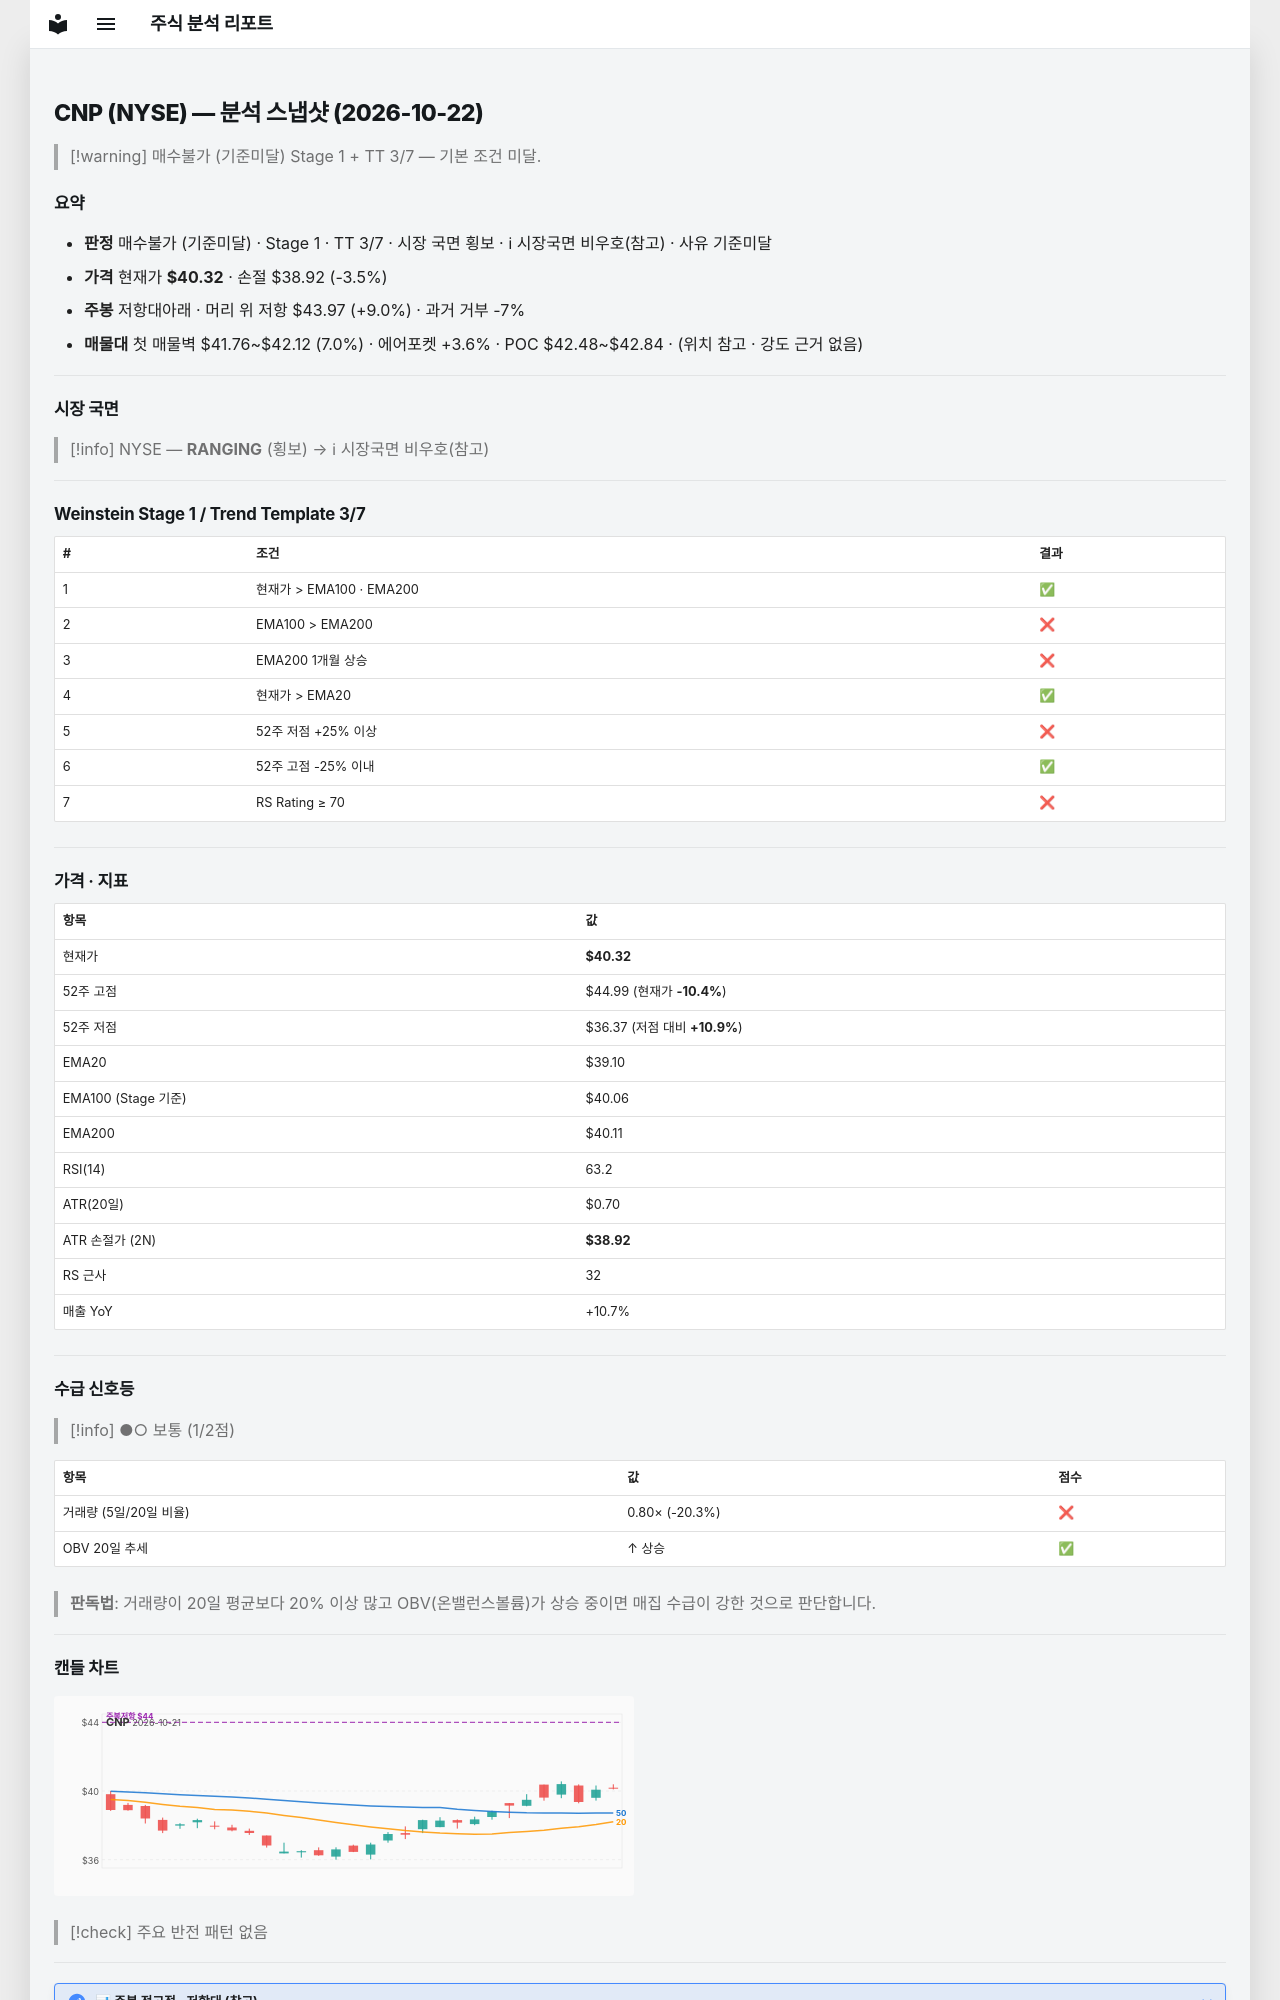

repository: soloandco/stock-reports · page: snapshots/CNP-2026-10-22/index.html · generator: mkdocs

---
type: analysis-snapshot
title: CNP 분석 스냅샷
ticker: CNP
market: NYSE
created: 2026-10-22
updated: 2026-10-22
bar-date: 2026-10-21
verdict: 매수불가
verdict-reason: 기준미달
real-rr: 2.60
sma50-gap-pct: 3.1
weekly-position: 저항대아래
weekly-overhead-price: 43.97
weekly-overhead-pct: 9.0
stage: 1
trend-template-score: 3
tt-max: 7
ma-set: ema-20-100-200
price: 40.31999969482422
stop-price: 38.920146997518806
market-regime: RANGING
supply-demand-score: 1/2
supply-demand-label: 보통
status: tracking
tags:
  - stock-agent
  - watchlist
  - CNP
  - analysis
related:
  - "[[analysis-template]]"
---

# CNP (NYSE) — 분석 스냅샷 (2026-10-22)

> [!warning] 매수불가 (기준미달)
> Stage 1 + TT 3/7 — 기본 조건 미달.

## 요약

- **판정** 매수불가 (기준미달) · Stage 1 · TT 3/7 · 시장 국면 횡보 · ℹ 시장국면 비우호(참고) · 사유 기준미달
- **가격** 현재가 **$40.32** · 손절 $38.92 (-3.5%)
- **주봉** 저항대아래 · 머리 위 저항 $43.97 (+9.0%) · 과거 거부 -7%
- **매물대** 첫 매물벽 $41.76~$42.12 (7.0%) · 에어포켓 +3.6% · POC $42.48~$42.84 · (위치 참고 · 강도 근거 없음)

---

## 시장 국면

> [!info] NYSE — **RANGING** (횡보) → ℹ 시장국면 비우호(참고)

---

## Weinstein Stage 1 / Trend Template 3/7

| # | 조건 | 결과 |
|---|------|------|
| 1 | 현재가 > EMA100 · EMA200 | ✅ |
| 2 | EMA100 > EMA200 | ❌ |
| 3 | EMA200 1개월 상승 | ❌ |
| 4 | 현재가 > EMA20 | ✅ |
| 5 | 52주 저점 +25% 이상 | ❌ |
| 6 | 52주 고점 -25% 이내 | ✅ |
| 7 | RS Rating ≥ 70 | ❌ |

---

## 가격 · 지표

| 항목 | 값 |
|------|---|
| 현재가 | **$40.32** |
| 52주 고점 | $44.99 (현재가 **-10.4%**) |
| 52주 저점 | $36.37 (저점 대비 **+10.9%**) |
| EMA20 | $39.10 |
| EMA100 (Stage 기준) | $40.06 |
| EMA200 | $40.11 |
| RSI(14) | 63.2 |
| ATR(20일) | $0.70 |
| ATR 손절가 (2N) | **$38.92** |
| RS 근사 | 32 |
| 매출 YoY | +10.7% |

---
## 수급 신호등

> [!info] ●○ 보통 (1/2점)

| 항목 | 값 | 점수 |
|------|------|------|
| 거래량 (5일/20일 비율) | 0.80× (-20.3%) | ❌ |
| OBV 20일 추세 | ↑ 상승 | ✅ |

> **판독법**: 거래량이 20일 평균보다 20% 이상 많고 OBV(온밸런스볼륨)가 상승 중이면 매집 수급이 강한 것으로 판단합니다.

---
